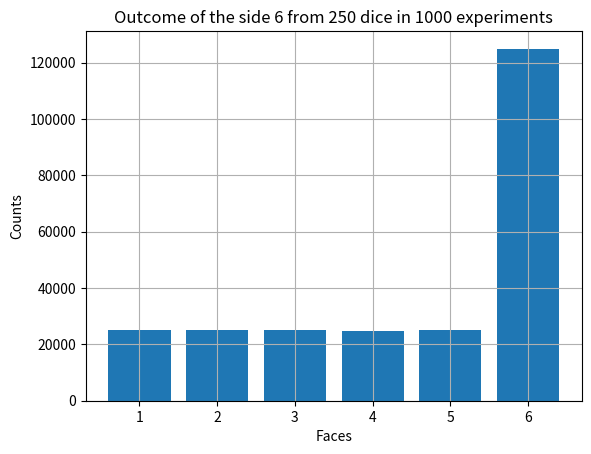
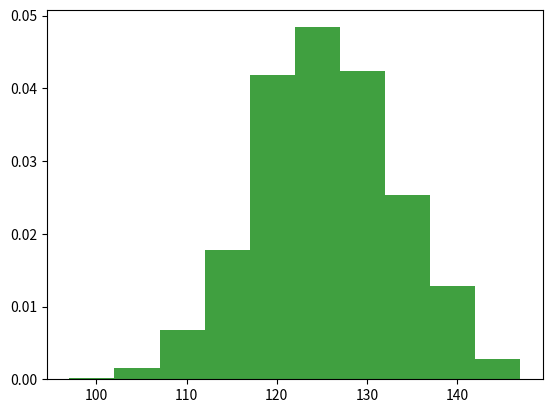

These charts were generated, in order, by the following Python code: (Note: this script raises an exception after producing the figures.)
#! /usr/bin/env python
import sys
import numpy as np
import pandas as pd
#from Random import Random
import seaborn as sns
import matplotlib.pyplot as plt
import csv
import random
from scipy.stats import norm
from scipy.optimize import curve_fit
import matplotlib.mlab as mlab
from matplotlib.colors import LogNorm
 # read the user-provided seed from the command line (if there)
if __name__ == "__main__":
    # if the user includes the flag -h or --help print the options
    if '-h' in sys.argv or '--help' in sys.argv:
        print ("Usage: %s [-seed <number>] [-trial_b <number of trials for biased dice>] [-trial_n <number of fair trials for trial_b dice>]" % sys.argv[0])
        sys.exit(1)

    # default seed and trial from suspected dice
    seed = 3333
    trial_b = (250)
    trial_n = (1000)
    p6 = (0.5)
# default slices to pull out of neymann construction
    prob1 = 0.9
    prob2 = 0.1
    prob3 = 0.2
    #Slice of the 2D Histogram
    Slice1 = []
    Slice2 = []
    Slice3 = []


    if '-seed' in sys.argv:
        p = sys.argv.index('-seed')
        seed = sys.argv[p+1]

    if '-trial_b' in sys.argv:
        p = sys.argv.index('-trial_b')
        trial_b = sys.argv[p+1]
        trial_b = int(sys.argv[p+1])

    if '-trial_n' in sys.argv:
        p = sys.argv.index('-trial_n')
        trial_n = sys.argv[p+1]
        trial_n = int(sys.argv[p+1])

    if '-p6' in sys.argv:
        p = sys.argv.index('-p6')
        p6 = float(sys.argv[p+1])

    if '-prob1' in sys.argv:
        p = sys.argv.index('-prob1')
        prob1 = float(sys.argv[p+1])

        
# make a gaussian distribution for outcome 6
#generate unfair outcomes from random numbers
listd=[1,2,3,4,5,6]
xxx=int(trial_b)
p1,p2,p3,p4,p5 = (1-p6)/5.,(1-p6)/5.,(1-p6)/5.,(1-p6)/5.,(1-p6)/5.
rolls_dist_100 = [random.choices(listd, weights =(p1,p2,p3,p4,p5,p6), k = xxx) for num_trials in range(trial_n)]
roll_dist_int = []
#print(rolls_dist_100)
for line_list in rolls_dist_100:
    for x in line_list:
        valuex= int(x)
        roll_dist_int.append(valuex)





# writing array in the file 
f = open("biased_dice.txt", "w")
np.savetxt(f,roll_dist_int)
f.close()

# making a dict and setting counter for each number as 0 and looping and adding # count
counter = {1:0,2:0,3:0,4:0,5:0,6:0}
for lst in roll_dist_int:
    if lst ==1:
        counter[1]=counter[1]+1
    if lst ==2:
        counter[2]=counter[2]+1
    if lst ==3:
        counter[3]=counter[3]+1
    if lst ==4:
        counter[4]=counter[4]+1
    if lst ==5:
        counter[5]=counter[5]+1
    if lst ==6:
        counter[6]=counter[6]+1

# Writing count in a file with header
with open("biased_dice_counter.txt","w") as counter_file:
    w = csv.writer(counter_file)
    w.writerow(["number", "count"])
    for key, val in counter.items():
        w.writerow([key, val])
    counter_file.close()


# Reading count file and converting into list by separating with ,    
file1 = open('biased_dice_counter.txt', 'r')
Lines = file1.readlines()[1:]
x_count=[]
y_count=[]
# Strips the newline character
for line in Lines:
    number,count = line.split(',')
    x_count.append(int(number))
    y_count.append(int(count))

#plot in bar diagram

plt.bar(x_count,y_count)
plt.grid(True)
plt.title('Outcome of the side 6 from ' + str(trial_b) + ' dice in ' + str(trial_n) + ' experiments')
plt.xlabel('Faces')
plt.ylabel('Counts')
plt.savefig("biased_plot.png")
plt.show()





        

#write unfair output of trials in a file 
g = open("ufair_dice.txt", "w")
np.savetxt(g,rolls_dist_100)
g.close()


file_test=open("ufair_dice.txt","r")
value_list=[]
for line in file_test:
    line=line.strip()
    for x in line:
        number = x
        value_list.append(number)
    


# Reading count file and converting into list by separating with ,    
file1 = open('ufair_dice.txt', 'r')
Lines = file1.readlines()
# Strips the newline character
line_count = 1
ufair_dice_table = {}
for line in Lines:
    six_count =0
    list_of_samples = list(line.split())
    for value in list_of_samples:
        if int(float(value))==6:
            six_count=six_count+1
    ufair_dice_table[line_count]=six_count
    line_count=1+line_count
    
#print(six_count)
    
# Writing count in a file with header
with open("ufair_dice_counter.txt","w") as ufair_counter_file:
    w = csv.writer(ufair_counter_file)
    w.writerow(["line_number", "six_count"])
    for key, val in ufair_dice_table.items():
        w.writerow([key, val])
    ufair_counter_file.close()



#read the saved file
gauss = []
ufair_dice_count_file = open('ufair_dice_counter.txt', 'r')
lines = ufair_dice_count_file.readlines()[1:]
for l in lines:
    gauss.append(int(l.rstrip().split(",")[1]))


# best fit of data
(mu, sigma) = norm.fit(gauss)

# the histogram of the data
n, bins, patches = plt.hist(gauss, 10, density = True, facecolor='green', alpha=0.75)

# add a 'best fit' line
y = mlab.normpdf( bins, mu, sigma)
l = plt.plot(bins, y, 'r--', linewidth=2)

#plot
plt.xlabel('No. of outcome 6 in '+ str(trial_b) + ' dice in ' + str(trial_n) + ' experiments' )
plt.ylabel('Probability')
plt.title(r'$\mathrm{Histogram\ of\ outcome\ 6:}\ \mu=%.3f,\ \sigma=%.3f$' %(mu, sigma))
plt.grid(True)

plt.show()


# best fit uncertainities and MLE calculation

Nmeas, Nexp = trial_b,trial_n
#sigma = 10.0
mu_bst = []
mu_tru = []

for i in range(0,Nmeas):
    mu_tru_value = float(i)*1.
    p6 = mu_tru_value / Nmeas
    diff = (1-p6)/5.
    p1 = diff
    p2 = diff
    p3 = diff
    p4 = diff
    p5 = diff
    
    for e in range(Nexp):
        #mu_bst_value = 0.0
        sixes = 0
        for m in range(Nmeas):
            listd = [1,2,3,4,5,6]
            x = random.choices(listd, weights =(p1,p2,p3,p4,p5,p6), k =1)
            #print(x)
            if (x==[6]):
                sixes = sixes + 1
        #print(sixes)
        p6s = float(sixes)
                
        mu_bst.append(p6s)
        mu_tru.append(mu_tru_value)
        
        if (abs(p6-prob1) < 0.00000008):
            Slice1.append(p6s)
        if (abs(p6-prob2) < 0.00000008):
            Slice2.append(p6s)

#print(p6s)
                

# Measured & True Parameters for mean in 2D
fig, ax = plt.subplots()
hist_mean = plt.hist2d(mu_tru, mu_bst, bins = 100,norm = LogNorm())   
plt.xlabel(r"$\mu_{T}$")
plt.ylabel(r"$\mu_{M}$")
plt.title(r"2D Histogram of Measured & True $\mu$ ")
plt.grid(color = 'g', alpha = 0.4, linestyle = 'dashed', linewidth = 0.3)
plt.colorbar(hist_mean[3], ax = ax)
plt.show()






#slice fits
(mu1,sigma1) = norm.fit(Slice1)
(mu2,sigma2) = norm.fit(Slice2)
(mu3,sigma3) = norm.fit(Slice3)
weightss = np.ones_like(Slice1) / len(Slice1)
#Slice1 plot
plt.figure()
n1,bins1, patches1 = plt.hist(Slice1,5,weights=weightss, density = True, facecolor='green')
y1 = mlab.normpdf(bins1, mu1, sigma1)
l1 = plt.plot(bins1, y1, "r", linewidth=2)
#plt.show()

left1, right1 = plt.xlim([0,250])
bottom1, top1 = plt.ylim()
plt.text(left1+.05*(right1-left1), .9*top1, "$\\mu$ = %.3f" %(mu1), fontweight="bold")
plt.text(left1+.05*(right1-left1), .85*top1, "$\\sigma$ = %.3f" %(sigma1), fontweight="bold")
plt.title("Neymann Slice for $P_{6}$ = %.2f " %(prob1))
plt.xlabel("Estimated Average")
plt.ylabel("Probability")
plt.show()

### Histogram of $\mu_{measured}$ and Errors ###
data = np.array(mu_bst)
dt, binEdges = np.histogram(data, bins = 50)
bincenters = 0.5*(binEdges[1:] + binEdges[:-1])
Stdevn = np.sqrt(dt)
plt.bar(bincenters, dt, linewidth = 4, color = 'g', alpha = 0.5, yerr = Stdevn)
plt.xlabel(r'$\mu$ values')
plt.ylabel(r"$Frequency$")
plt.title(r'Histogram of measured $\mu_{M}$ and their errors')
plt.grid(color = 'b', alpha = 0.5, linestyle = 'dashed', linewidth = 0.7)
plt.show()


#Histogram for pull
pullofmu = (np.asarray(mu_bst) - np.asarray(mu_tru))/(sigma)
plt.hist(pullofmu, 40, color = 'g', alpha = 0.5,  density = True)

mu0, sigma0 = norm.fit(pullofmu)
xmin, xmax = plt.xlim()
x = np.linspace(xmin, xmax, 100)
p = norm.pdf(x, mu0, sigma0)
widet = sigma0
wideth = round(widet,3)
mu7=round(mu0,3)

plt.text(2, .6, '$\mu$ = ' + str(mu7))
plt.text(2, .4, '$\sigma$ = ' + str(wideth))
plt.plot(x, p, 'k--', linewidth = 1)
plt.grid(color = 'b', alpha = 0.5, linestyle = 'dotted', linewidth = 0.7)
plt.xlabel(r'$\mu$')
plt.ylabel(r"Frequency")
plt.title(r'Histogram for pull on $\mu$ Parameter')
plt.legend()
plt.show()
